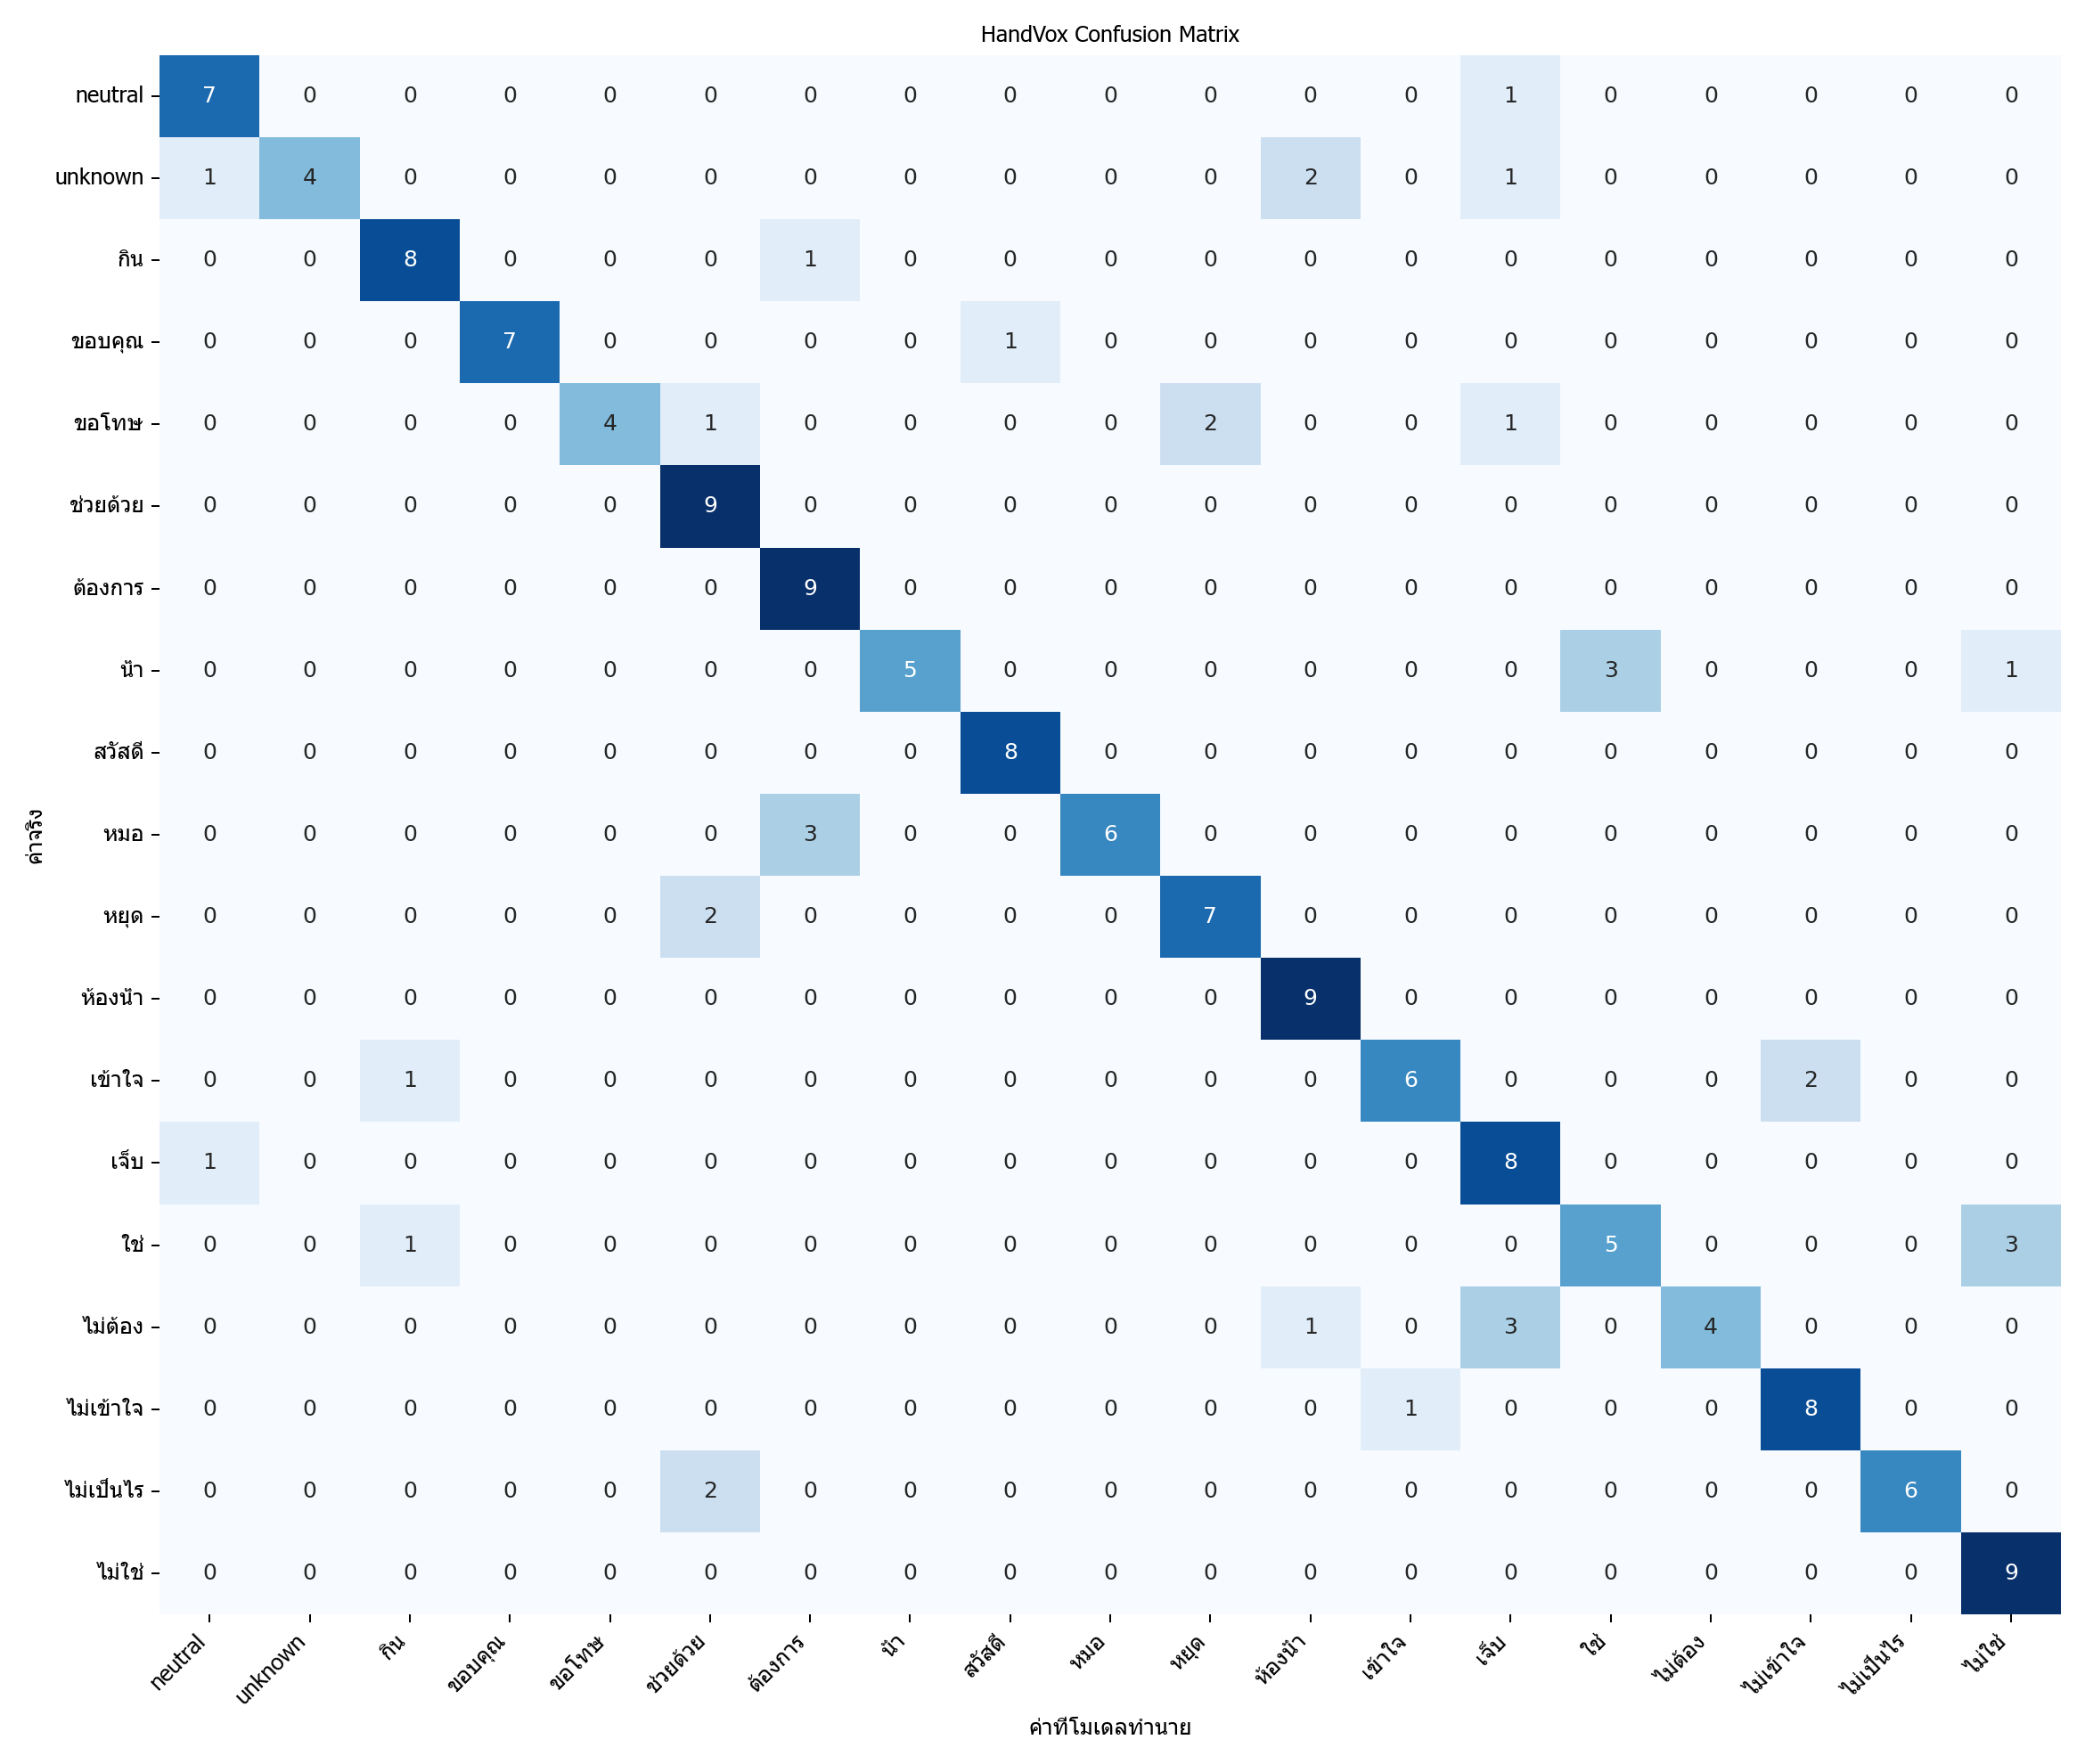

The table this chart was drawn from, first rows:
actual\predicted, neutral, unknown, กิน, ขอบคุณ, ขอโทษ, ช่วยด้วย, ต้องการ, น้ำ, สวัสดี, หมอ, หยุด, ห้องน้ำ, เข้าใจ, เจ็บ, ใช่, ไม่ต้อง, ไม่เข้าใจ, ไม่เป็นไร, ไม่ใช่
neutral, 7, 0, 0, 0, 0, 0, 0, 0, 0, 0, 0, 0, 0, 1, 0, 0, 0, 0, 0
unknown, 1, 4, 0, 0, 0, 0, 0, 0, 0, 0, 0, 2, 0, 1, 0, 0, 0, 0, 0
กิน, 0, 0, 8, 0, 0, 0, 1, 0, 0, 0, 0, 0, 0, 0, 0, 0, 0, 0, 0
ขอบคุณ, 0, 0, 0, 7, 0, 0, 0, 0, 1, 0, 0, 0, 0, 0, 0, 0, 0, 0, 0
ขอโทษ, 0, 0, 0, 0, 4, 1, 0, 0, 0, 0, 2, 0, 0, 1, 0, 0, 0, 0, 0
ช่วยด้วย, 0, 0, 0, 0, 0, 9, 0, 0, 0, 0, 0, 0, 0, 0, 0, 0, 0, 0, 0
ต้องการ, 0, 0, 0, 0, 0, 0, 9, 0, 0, 0, 0, 0, 0, 0, 0, 0, 0, 0, 0
น้ำ, 0, 0, 0, 0, 0, 0, 0, 5, 0, 0, 0, 0, 0, 0, 3, 0, 0, 0, 1
สวัสดี, 0, 0, 0, 0, 0, 0, 0, 0, 8, 0, 0, 0, 0, 0, 0, 0, 0, 0, 0
หมอ, 0, 0, 0, 0, 0, 0, 3, 0, 0, 6, 0, 0, 0, 0, 0, 0, 0, 0, 0
หยุด, 0, 0, 0, 0, 0, 2, 0, 0, 0, 0, 7, 0, 0, 0, 0, 0, 0, 0, 0
ห้องน้ำ, 0, 0, 0, 0, 0, 0, 0, 0, 0, 0, 0, 9, 0, 0, 0, 0, 0, 0, 0
เข้าใจ, 0, 0, 1, 0, 0, 0, 0, 0, 0, 0, 0, 0, 6, 0, 0, 0, 2, 0, 0
เจ็บ, 1, 0, 0, 0, 0, 0, 0, 0, 0, 0, 0, 0, 0, 8, 0, 0, 0, 0, 0
ใช่, 0, 0, 1, 0, 0, 0, 0, 0, 0, 0, 0, 0, 0, 0, 5, 0, 0, 0, 3
ไม่ต้อง, 0, 0, 0, 0, 0, 0, 0, 0, 0, 0, 0, 1, 0, 3, 0, 4, 0, 0, 0
ไม่เข้าใจ, 0, 0, 0, 0, 0, 0, 0, 0, 0, 0, 0, 0, 1, 0, 0, 0, 8, 0, 0
ไม่เป็นไร, 0, 0, 0, 0, 0, 2, 0, 0, 0, 0, 0, 0, 0, 0, 0, 0, 0, 6, 0
ไม่ใช่, 0, 0, 0, 0, 0, 0, 0, 0, 0, 0, 0, 0, 0, 0, 0, 0, 0, 0, 9
